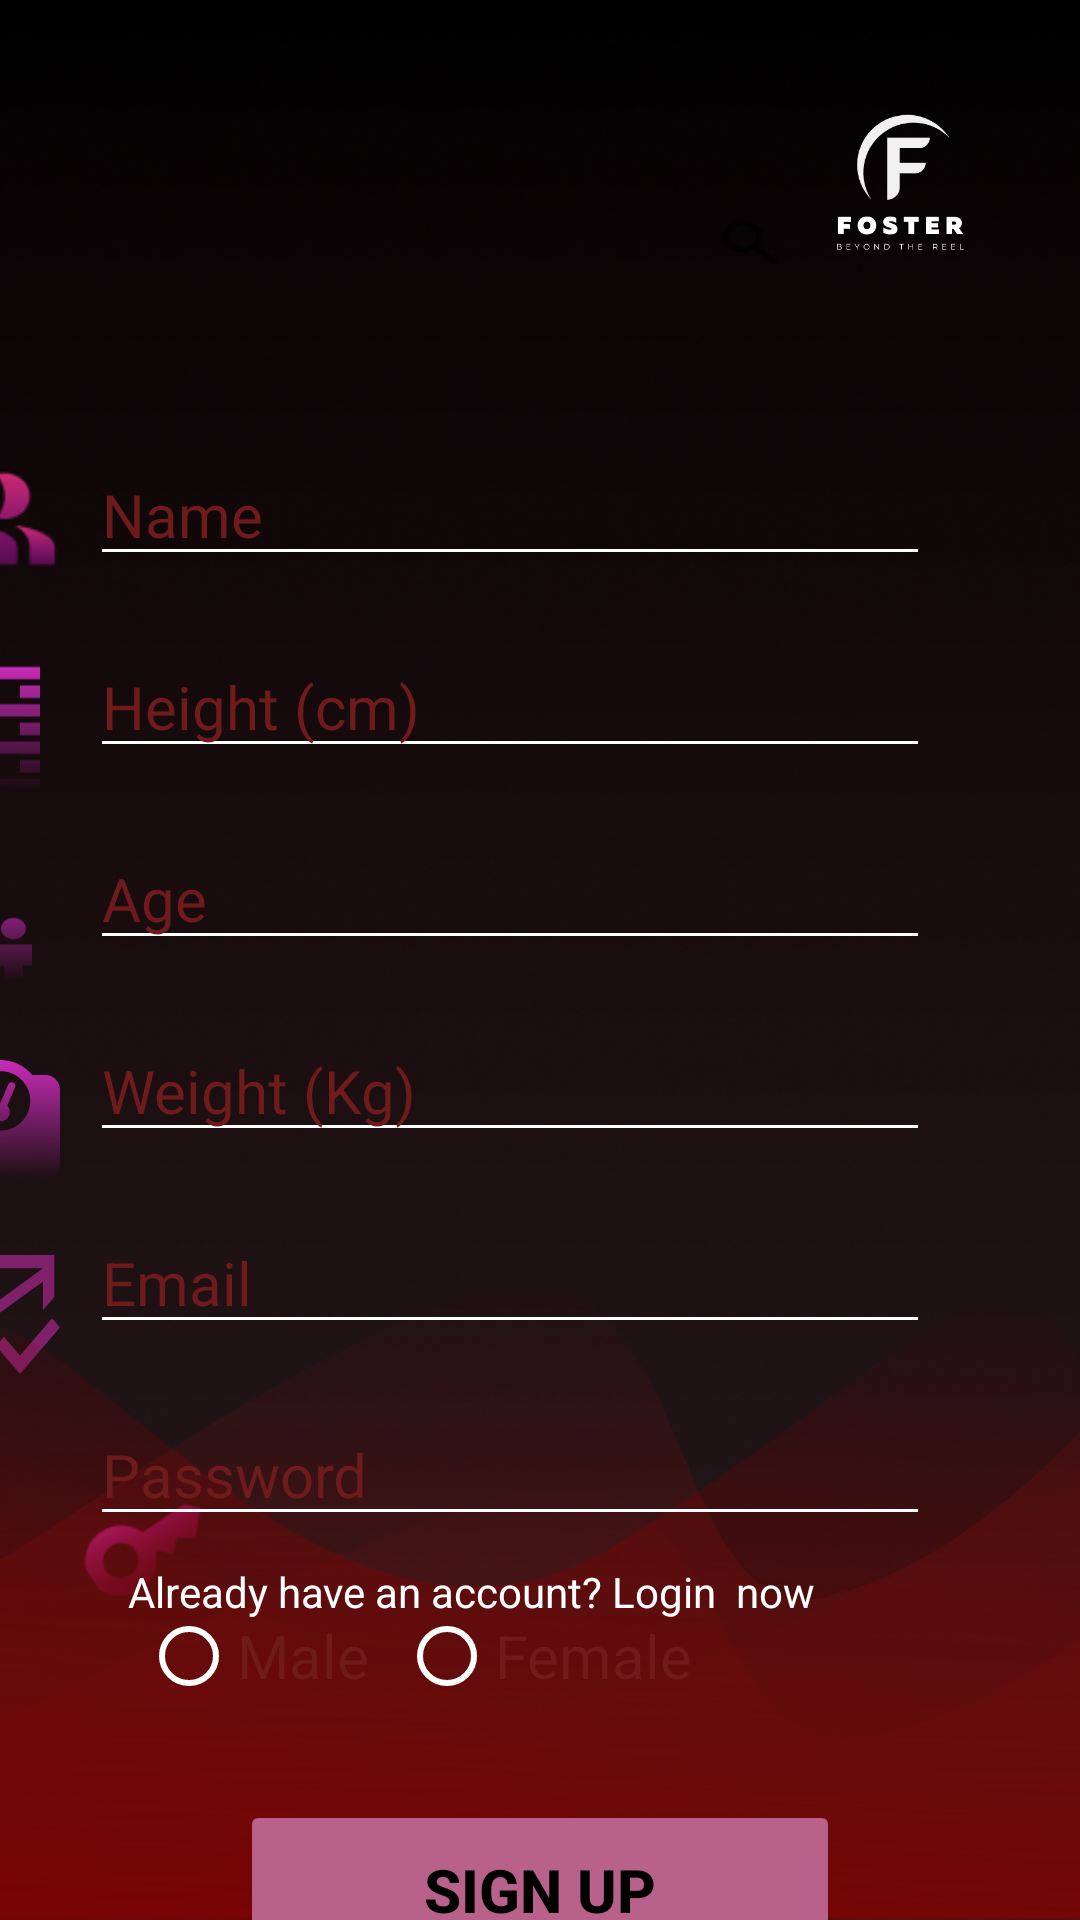

Android layout source for this screen:
<!-- AndroidManifest.xml: application theme AppTheme -->
<!-- res/layout/activity_register_user.xml -->
<?xml version="1.0" encoding="utf-8"?>
<androidx.constraintlayout.widget.ConstraintLayout xmlns:android="http://schemas.android.com/apk/res/android"
    xmlns:app="http://schemas.android.com/apk/res-auto"
    xmlns:tools="http://schemas.android.com/tools"
    android:layout_width="match_parent"
    android:layout_height="match_parent"
    tools:context=".RegisterUser">


    <ImageView
        android:id="@+id/fosterLogo"
        android:layout_width="100dp"
        android:layout_height="100dp"
        android:layout_marginEnd="10dp"
        android:layout_marginTop="10dp"
        android:elevation="2dp"
        app:layout_constraintTop_toTopOf="parent"
        app:layout_constraintEnd_toEndOf="parent"
        app:srcCompat="@drawable/logo_white" />

    <ImageView
        android:id="@+id/NameIcon"
        android:layout_width="50dp"
        android:layout_height="50dp"
        android:layout_marginEnd="10dp"
        android:elevation="2dp"
        app:layout_constraintTop_toTopOf="@+id/name"
        app:layout_constraintEnd_toStartOf="@id/name"
        app:srcCompat="@drawable/name" />

    <ImageView
        android:id="@+id/HeightIcon"
        android:layout_width="wrap_content"
        android:layout_height="wrap_content"
        android:layout_marginEnd="10dp"
        android:layout_marginTop="20dp"
        android:elevation="2dp"
        app:layout_constraintTop_toBottomOf="@+id/NameIcon"
        app:layout_constraintEnd_toStartOf="@id/height"
        app:srcCompat="@drawable/height_logo" />

    <ImageView
        android:id="@+id/AgeIcon"
        android:layout_width="wrap_content"
        android:layout_height="wrap_content"
        android:layout_marginEnd="10dp"
        android:layout_marginTop="20dp"
        android:elevation="2dp"
        app:layout_constraintTop_toBottomOf="@+id/HeightIcon"
        app:layout_constraintEnd_toStartOf="@id/age"
        app:srcCompat="@drawable/age_logo" />

    <ImageView
        android:id="@+id/WeightIcon"
        android:layout_width="wrap_content"
        android:layout_height="wrap_content"
        android:layout_marginEnd="10dp"
        android:layout_marginTop="22dp"
        android:elevation="2dp"
        app:layout_constraintTop_toBottomOf="@+id/AgeIcon"
        app:layout_constraintEnd_toStartOf="@id/weight"
        app:srcCompat="@drawable/weight_scale" />

    <ImageView
        android:id="@+id/EmailIcon"
        android:layout_width="wrap_content"
        android:layout_height="wrap_content"
        android:layout_marginEnd="10dp"
        android:layout_marginTop="25dp"
        android:elevation="2dp"
        app:layout_constraintTop_toBottomOf="@+id/WeightIcon"
        app:layout_constraintEnd_toStartOf="@id/email"
        app:srcCompat="@drawable/email_logo" />

    <ImageView
        android:id="@+id/PassIcon"
        android:layout_width="70dp"
        android:layout_height="70dp"
        android:layout_marginTop="20dp"
        android:layout_marginStart="15dp"
        android:elevation="2dp"
        app:layout_constraintTop_toBottomOf="@+id/EmailIcon"
        app:layout_constraintStart_toStartOf="parent"
        app:srcCompat="@drawable/password" />

    <ImageView
        android:layout_width="match_parent"
        android:layout_height="wrap_content"
        android:adjustViewBounds="true"
        android:scaleType="fitXY"
        android:src="@drawable/wave_red"
        android:elevation="2dp"
        app:layout_constraintBottom_toBottomOf="parent"
        app:layout_constraintEnd_toEndOf="parent"/>

    <EditText
        android:id="@+id/name"
        android:layout_width="280dp"
        android:layout_height="wrap_content"
        android:layout_marginTop="148dp"
        android:layout_marginEnd="50dp"
        android:elevation="2dp"
        android:ems="10"
        android:hint="Name"
        android:inputType="text"
        android:textColor="#6F1B1B"
        android:textColorHint="#6F1B1B"
        android:textSize="20sp"
        app:layout_constraintRight_toRightOf="parent"
        app:layout_constraintTop_toTopOf="parent" />

    <EditText
        android:id="@+id/height"
        android:layout_width="280dp"
        android:layout_height="wrap_content"
        android:layout_marginTop="20dp"
        android:elevation="2dp"
        android:layout_marginEnd="50dp"
        android:ems="10"
        android:hint="Height (cm)"
        android:inputType="text"
        android:textColor="#6F1B1B"
        android:textColorHint="#6F1B1B"
        android:textSize="20sp"
        app:layout_constraintRight_toRightOf="parent"
        app:layout_constraintTop_toBottomOf="@+id/name" />

    <EditText
        android:id="@+id/age"
        android:layout_width="280dp"
        android:layout_height="wrap_content"
        android:layout_marginTop="20dp"
        android:elevation="2dp"
        android:layout_marginEnd="50dp"
        android:ems="10"
        android:hint="Age"
        android:inputType="text"
        android:textColor="#6F1B1B"
        android:textColorHint="#6F1B1B"
        android:textSize="20sp"
        app:layout_constraintRight_toRightOf="parent"
        app:layout_constraintTop_toBottomOf="@+id/height" />


    <EditText
        android:id="@+id/weight"
        android:layout_width="280dp"
        android:layout_height="wrap_content"
        android:layout_marginTop="20dp"
        android:elevation="2dp"
        android:layout_marginEnd="50dp"
        android:ems="10"
        android:hint="Weight (Kg)"
        android:inputType="text"
        android:textColor="#6F1B1B"
        android:textColorHint="#6F1B1B"
        android:textSize="20sp"
        app:layout_constraintRight_toRightOf="parent"
        app:layout_constraintTop_toBottomOf="@+id/age" />

    <EditText
        android:id="@+id/email"
        android:layout_width="280dp"
        android:layout_height="wrap_content"
        android:layout_marginTop="20dp"
        android:elevation="2dp"
        android:layout_marginEnd="50dp"
        android:ems="10"
        android:hint="Email"
        android:inputType="textEmailAddress"
        android:textColor="#6F1B1B"
        android:textColorHint="#6F1B1B"
        android:textSize="20sp"
        app:layout_constraintRight_toRightOf="parent"
        app:layout_constraintTop_toBottomOf="@+id/weight" />

    <EditText
        android:id="@+id/password"
        android:layout_width="280dp"
        android:layout_height="wrap_content"
        android:layout_marginTop="20dp"
        android:elevation="2dp"
        android:layout_marginEnd="50dp"
        android:ems="10"
        android:hint="Password"
        android:inputType="textPassword"
        android:textColor="#6F1B1B"
        android:textColorHint="#6F1B1B"
        android:textSize="20sp"
        app:layout_constraintRight_toRightOf="parent"
        app:layout_constraintTop_toBottomOf="@+id/email" />

    <RadioGroup
        android:id="@+id/genderRadioGroup"
        android:layout_width="wrap_content"
        android:layout_height="wrap_content"
        android:layout_marginTop="16dp"
        android:layout_marginEnd="124dp"
        android:elevation="2dp"
        android:orientation="horizontal"
        app:layout_constraintEnd_toEndOf="parent"
        app:layout_constraintTop_toBottomOf="@+id/password">

        <RadioButton
            android:id="@+id/male"
            android:layout_width="wrap_content"
            android:layout_height="wrap_content"
            android:layout_marginHorizontal="5dp"
            android:elevation="2dp"
            android:text="Male"
            android:textSize="20sp"
            android:textColor="#6F1B1B" />

        <RadioButton
            android:id="@+id/female"
            android:layout_width="wrap_content"
            android:layout_height="wrap_content"
            android:layout_marginHorizontal="5dp"
            android:elevation="2dp"
            android:text="Female"
            android:textSize="20sp"
            android:textColor="#6F1B1B" />

    </RadioGroup>

    <Button
        android:id="@+id/registerUser"
        android:layout_width="200dp"
        android:layout_height="60dp"
        android:layout_marginTop="24dp"
        android:backgroundTint="#B8618A"
        android:elevation="2dp"
        android:text="Sign Up"
        android:textColor="#000000"
        android:textSize="20sp"
        android:textStyle="bold"
        app:layout_constraintLeft_toLeftOf="parent"
        app:layout_constraintRight_toRightOf="parent"
        app:layout_constraintTop_toBottomOf="@+id/genderRadioGroup" />

    <ProgressBar
        android:id="@+id/progressBar"
        style="?android:attr/progressBarStyle"
        android:layout_width="wrap_content"
        android:layout_height="wrap_content"
        android:layout_centerInParent="true"
        android:elevation="2dp"
        android:visibility="gone"
        app:layout_constraintBottom_toBottomOf="parent"
        app:layout_constraintEnd_toEndOf="parent"
        app:layout_constraintStart_toStartOf="parent"
        app:layout_constraintTop_toTopOf="parent"
        tools:ignore="MissingConstraints" />

    <ImageView
        android:id="@+id/logoHouse"
        android:layout_width="fill_parent"
        android:layout_height="fill_parent"
        android:adjustViewBounds="true"
        android:elevation="1dp"
        android:gravity="center"
        android:scaleType="fitXY"
        app:layout_constraintBottom_toBottomOf="parent"
        app:layout_constraintStart_toStartOf="parent"
        app:srcCompat="@drawable/bg_foster" />

    <TextView
        android:id="@+id/loginNow"
        android:layout_width="wrap_content"
        android:layout_height="wrap_content"
        android:layout_marginEnd="88dp"
        android:layout_marginBottom="100dp"
        android:elevation="2dp"
        android:text="Already have an account? Login  now"
        android:textColor="#ffffff"
        app:layout_constraintBottom_toBottomOf="parent"
        app:layout_constraintEnd_toEndOf="parent" />


</androidx.constraintlayout.widget.ConstraintLayout>
<!-- resources referenced by this layout -->
<resources>
  <!-- drawable bg_foster (drawable) -->
  <vector xmlns:android="http://schemas.android.com/apk/res/android"
      xmlns:aapt="http://schemas.android.com/aapt"
      android:width="360dp"
      android:height="800dp"
      android:viewportWidth="360"
      android:viewportHeight="800">
    <path
        android:pathData="M0,0h360v800h-360z">
      <aapt:attr name="android:fillColor">
        <gradient 
            android:startX="180"
            android:startY="0"
            android:endX="180"
            android:endY="800"
            android:type="linear">
          <item android:offset="0" android:color="#FF000000"/>
          <item android:offset="1" android:color="#2D000A"/>
          <item android:offset="1" android:color="#450011"/>
        </gradient>
      </aapt:attr>
    </path>
  </vector>
  <!-- drawable email_logo (drawable) -->
  <vector xmlns:android="http://schemas.android.com/apk/res/android"
      android:width="40dp"
      android:height="40dp"
      android:viewportWidth="31"
      android:viewportHeight="28">
    <path
        android:pathData="M20.593,28L14.319,21.389L16.386,19.211L20.593,23.644L28.933,14.856L31,17.033L20.593,28ZM14.762,10.889L26.571,3.111H2.952L14.762,10.889ZM0,24.889V0H29.524V9.878L26.571,12.989V6.222L14.762,14L2.952,6.222V21.778H10.555L13.507,24.889H0Z"
        android:fillColor="#7E216A"/>
  </vector>
  <!-- drawable height_logo (drawable) -->
  <vector android:height="50dp" android:viewportHeight="39"
      android:viewportWidth="44" android:width="53.8dp"
      xmlns:aapt="http://schemas.android.com/aapt" xmlns:android="http://schemas.android.com/apk/res/android">
      <path android:pathData="M12.833,3.25C16.097,3.25 17.728,6.76 15.437,8.807C13.127,10.839 9.167,9.392 9.167,6.5C9.167,5.638 9.553,4.811 10.241,4.202C10.928,3.592 11.861,3.25 12.833,3.25ZM10.083,11.375H15.583C16.556,11.375 17.488,11.717 18.176,12.327C18.864,12.936 19.25,13.763 19.25,14.625V23.563H16.5V35.75H9.167V23.563H6.417V14.625C6.417,13.763 6.803,12.936 7.491,12.327C8.178,11.717 9.111,11.375 10.083,11.375ZM38.5,13H27.5V16.25H38.5M38.5,17.875H33V21.125H38.5M38.5,3.25H27.5V6.5H38.5M38.5,8.125H33V11.375H38.5M38.5,22.75H27.5V26H38.5M38.5,32.5H27.5V35.75H38.5M38.5,27.625H33V30.875H38.5">
          <aapt:attr name="android:fillColor">
              <gradient android:endX="22.458" android:endY="35.75"
                  android:startX="22.458" android:startY="3.25" android:type="linear">
                  <item android:color="#FFC92CB9" android:offset="0"/>
                  <item android:color="#00F10065" android:offset="1"/>
              </gradient>
          </aapt:attr>
      </path>
  </vector>
  <style name="AppTheme" parent="Theme.MaterialComponents.DayNight.DarkActionBar">
          <item name="colorPrimary">@color/white</item>
  
          <item name="android:textColorPrimary">@color/black</item>
  
          <item name="colorOnPrimary">@color/black</item>
  
          <item name="windowActionBar">false</item>
          <item name="windowNoTitle">true</item>
          <item name="color">@color/maroon</item>
          <item name="android:textColorSecondary">@color/white</item>
          
  
  
          <item name="android:statusBarColor">?attr/colorOnPrimary</item>
      </style>
  <color name="white">#FFFFFFFF</color>
  <color name="black">#FF000000</color>
  <color name="maroon">#810000</color>
</resources>
